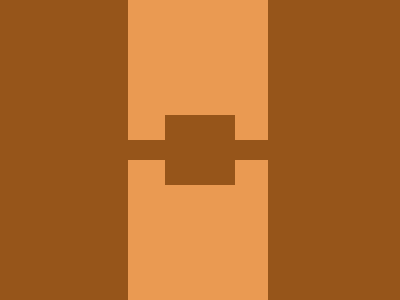

Write a web page that renders exactly this picture using CSS.

<!-- file: index.html -->
<!DOCTYPE html>
<html lang="en">
<head>
    <meta charset="UTF-8">
    <meta name="viewport" content="width=device-width, initial-scale=1.0">
    <title>Document</title>
    <link rel="stylesheet" href="style.css">
</head>
<body>

    <div class="container" >
        <div class = "up" ></div>
        <div class = "down" ></div>
        <div class = "middle" ></div>
    </div>
    
</body>
</html>

/* file: style.css */
.container {
    background-color : #96551A ; 
    width : 400px ; 
    height : 300px ; 
    position: absolute ;
    transform: translate(-50%, -50%);
    top: 50%;
    left: 50%;
    border : black 2px solid; 
    box-shadow: 2px 2px 2px 3px black ; 
}

.up {
    position : absolute ; 
    background: #EA9A52;
    width : 140px ;
    height : 140px  ; 
    top : 0px ; 
    left : 128px ; 
}
.down {
    position : absolute ; 
    background: #EA9A52;
    width : 140px ;
    height : 140px  ; 
    top : 160px ; 
    left : 128px ; 
}

.middle {
    position : absolute ; 
    background : #96551A ; 
    width : 70px ; 
    height : 70px ; 
    top : 115px ; 
    left : 165px ; 
}